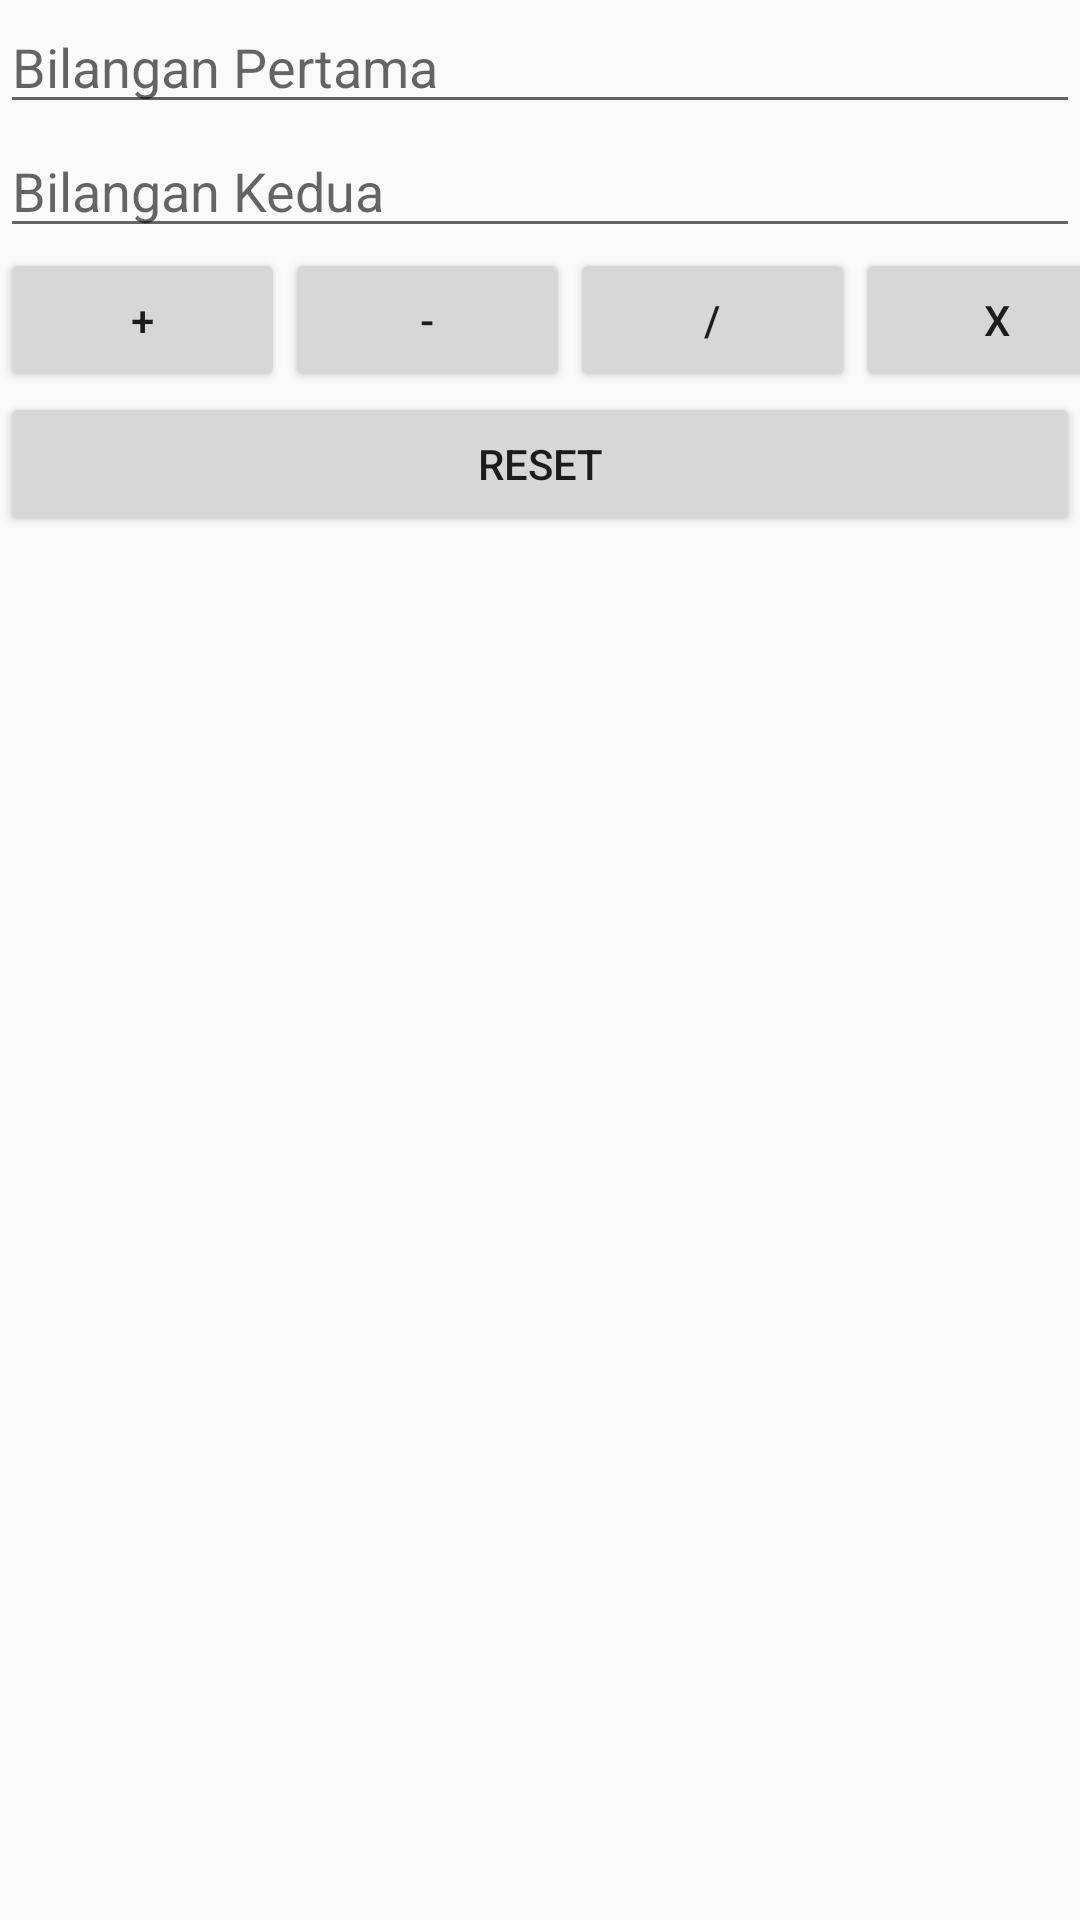

Android layout source for this screen:
<!-- AndroidManifest.xml: application theme AppTheme -->
<!-- res/layout/calculator.xml -->
<?xml version="1.0" encoding="utf-8"?>
<LinearLayout xmlns:android="http://schemas.android.com/apk/res/android"
    xmlns:app="http://schemas.android.com/apk/res-auto"
    xmlns:tools="http://schemas.android.com/tools"
    android:layout_width="match_parent"
    android:layout_height="match_parent"
    android:orientation="vertical"
    tools:context=".MainActivity">

    <EditText
        android:id="@+id/angka1"
        android:layout_width="match_parent"
        android:layout_height="wrap_content"
        android:hint="Bilangan Pertama"
        android:inputType="numberDecimal|numberSigned"
        />

    <EditText
        android:id="@+id/angka2"
        android:layout_width="match_parent"
        android:layout_height="wrap_content"
        android:hint="Bilangan Kedua"
        android:inputType="numberDecimal|numberSigned"
        />

    <LinearLayout
        android:layout_width="match_parent"
        android:layout_height="wrap_content"
        android:orientation="horizontal">

        <Button
            android:id="@+id/plus"
            android:layout_width="95dp"
            android:layout_height="wrap_content"
            android:text="+" />

        <Button
            android:id="@+id/minus"
            android:layout_width="95dp"
            android:layout_height="wrap_content"
            android:text="-" />

        <Button
            android:id="@+id/divide"
            android:layout_width="95dp"
            android:layout_height="wrap_content"
            android:text="/" />

        <Button
            android:id="@+id/multiple"
            android:layout_width="95dp"
            android:layout_height="wrap_content"
            android:text="X" />

    </LinearLayout>

    <Button
        android:id="@+id/reset"
        android:layout_width="match_parent"
        android:layout_height="wrap_content"
        android:text="Reset" />

    <TextView
        android:id="@+id/hasil"
        android:layout_width="match_parent"
        android:layout_height="wrap_content"
        android:textAlignment="center"
        android:textSize="30sp"
        android:textStyle="bold" />

</LinearLayout>
<!-- resources referenced by this layout -->
<resources>
  <style name="AppTheme" parent="Theme.AppCompat.Light.NoActionBar">
          
          <item name="colorPrimary">@color/colorPrimary</item>
          <item name="colorPrimaryDark">@color/colorPrimaryDark</item>
          <item name="colorAccent">@color/colorAccent</item>
          <item name="android:windowTranslucentStatus">true</item>
      </style>
  <!-- not gathered from this repository: default colours our renderer supplied (Android Studio template values) -->
  <color name="colorPrimary">#FF6200EE</color>
  <color name="colorPrimaryDark">#FF3700B3</color>
  <color name="colorAccent">#FF03DAC5</color>
</resources>
